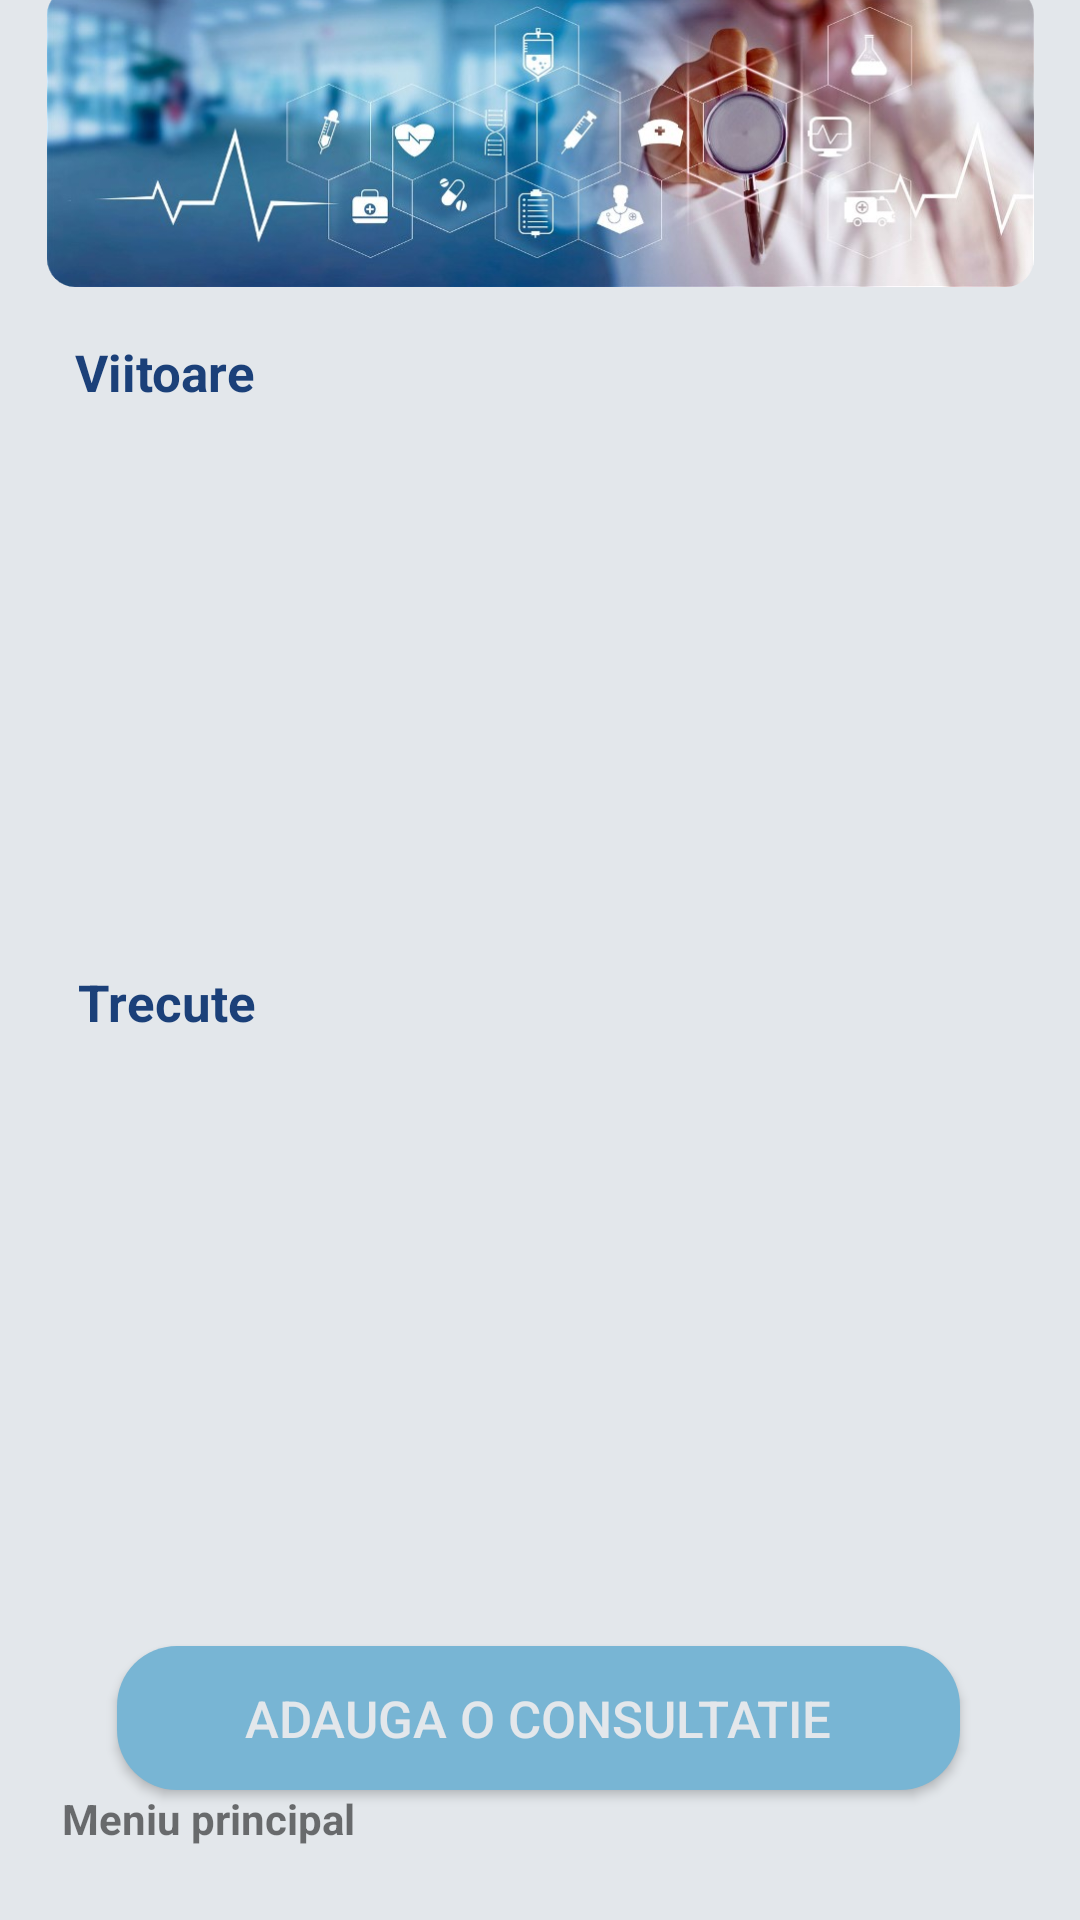

Write the Android layout XML for this screen, with the resource values it uses.
<!-- AndroidManifest.xml: application theme AppTheme -->
<!-- res/layout/activity_istoric_consultatii.xml -->
<?xml version="1.0" encoding="utf-8"?>
<androidx.constraintlayout.widget.ConstraintLayout xmlns:android="http://schemas.android.com/apk/res/android"
    xmlns:app="http://schemas.android.com/apk/res-auto"
    xmlns:tools="http://schemas.android.com/tools"
    android:layout_width="match_parent"
    android:layout_height="match_parent"
    tools:context=".IstoricConsultatii"
    android:background="#e3e7eb">

    <Button
        android:id="@+id/buttonAdauga"
        android:layout_width="281dp"
        android:layout_height="48dp"
        android:layout_marginStart="43dp"
        android:layout_marginTop="21dp"
        android:layout_marginEnd="44dp"
        android:layout_marginBottom="88dp"
        android:background="@drawable/button_shape2"
        android:elevation="22dp"
        android:text="Adauga o consultatie"
        android:textColor="#e3e7eb"
        android:textSize="17dp"
        app:layout_constraintBottom_toBottomOf="parent"
        app:layout_constraintEnd_toEndOf="parent"
        app:layout_constraintHorizontal_bias="0.511"
        app:layout_constraintStart_toStartOf="parent"
        app:layout_constraintTop_toBottomOf="@+id/lvtrecut" />

    <TextView
        android:id="@+id/textView4"
        android:layout_width="106dp"
        android:layout_height="32dp"
        android:layout_marginStart="26dp"
        android:layout_marginTop="10dp"
        android:layout_marginEnd="274dp"
        android:text="Trecute"
        android:textColor="#1B4079"
        android:textSize="17dp"
        android:textStyle="bold"
        app:fontFamily="@font/cutive"
        app:layout_constraintBottom_toTopOf="@+id/lvtrecut"
        app:layout_constraintEnd_toEndOf="parent"
        app:layout_constraintHorizontal_bias="0.0"
        app:layout_constraintStart_toStartOf="parent"
        app:layout_constraintTop_toBottomOf="@+id/lvprezent" />

    <TextView
        android:id="@+id/textView5"
        android:layout_width="114dp"
        android:layout_height="25dp"
        android:layout_marginStart="25dp"
        android:layout_marginTop="12dp"
        android:layout_marginEnd="265dp"
        android:text="Viitoare"
        android:textColor="#1B4079"
        android:textSize="17dp"
        android:textStyle="bold"
        app:fontFamily="@font/cutive"
        app:layout_constraintBottom_toTopOf="@+id/lvprezent"
        app:layout_constraintEnd_toEndOf="parent"
        app:layout_constraintHorizontal_bias="0.0"
        app:layout_constraintStart_toStartOf="parent"
        app:layout_constraintTop_toBottomOf="@+id/imageView4" />

    <ListView
        android:id="@+id/lvtrecut"
        android:layout_width="338dp"
        android:layout_height="167dp"
        android:layout_marginStart="74dp"

        android:layout_marginTop="6dp"
        android:layout_marginEnd="23dp"
        android:background="#e3e7eb"
        app:layout_constraintBottom_toTopOf="@+id/buttonAdauga"
        app:layout_constraintEnd_toEndOf="parent"
        app:layout_constraintHorizontal_bias="0.84"
        app:layout_constraintStart_toStartOf="parent"
        app:layout_constraintTop_toBottomOf="@+id/textView4" />

    <ListView
        android:id="@+id/lvprezent"
        android:layout_width="338dp"
        android:layout_height="167dp"
        android:layout_marginStart="55dp"

        android:layout_marginTop="8dp"
        android:layout_marginEnd="22dp"
        android:background="#e3e7eb"
        app:layout_constraintBottom_toTopOf="@+id/textView4"
        app:layout_constraintEnd_toEndOf="parent"
        app:layout_constraintHorizontal_bias="0.666"
        app:layout_constraintStart_toStartOf="parent"
        app:layout_constraintTop_toBottomOf="@+id/textView5" />

    <ImageView
        android:id="@+id/imageView4"
        android:layout_width="377dp"
        android:layout_height="100dp"

        android:layout_marginStart="12dp"
        android:layout_marginTop="40dp"
        android:layout_marginEnd="12dp"

        android:layout_marginBottom="5dp"
        android:src="@drawable/kkr"
        app:layout_constraintBottom_toTopOf="@+id/textView5"
        app:layout_constraintEnd_toEndOf="parent"
        app:layout_constraintHorizontal_bias="0.508"
        app:layout_constraintStart_toStartOf="parent"
        app:layout_constraintTop_toTopOf="parent" />

    <TextView
        android:id="@+id/textView3"
        android:layout_width="wrap_content"
        android:layout_height="wrap_content"
        android:layout_marginStart="30dp"
        android:layout_marginTop="10dp"

        android:layout_marginEnd="200dp"
        android:text="Consultatii"
        android:textColor="#1B4079"
        android:textSize="20dp"
        android:textStyle="bold"
        app:fontFamily="@font/cutive"
        app:layout_constraintBottom_toTopOf="@+id/imageView4"
        app:layout_constraintEnd_toEndOf="parent"
        app:layout_constraintHorizontal_bias="0.797"
        app:layout_constraintStart_toEndOf="@+id/imageView4"
        app:layout_constraintTop_toTopOf="parent" />

    <TextView
        android:id="@+id/returnmenu"
        android:layout_width="wrap_content"
        android:layout_height="wrap_content"
        android:layout_marginStart="47dp"
        android:layout_marginTop="22dp"
        android:layout_marginEnd="268dp"
        android:layout_marginBottom="46dp"
        android:text="Meniu principal"
        android:textStyle="bold"
        app:layout_constraintBottom_toBottomOf="parent"
        app:layout_constraintEnd_toEndOf="parent"
        app:layout_constraintStart_toStartOf="parent"
        app:layout_constraintTop_toBottomOf="@+id/buttonAdauga" />
</androidx.constraintlayout.widget.ConstraintLayout>
<!-- resources referenced by this layout -->
<resources>
  <!-- drawable button_shape2 (drawable) -->
  <?xml version="1.0" encoding="utf-8"?>
  <shape xmlns:android="http://schemas.android.com/apk/res/android" android:shape="rectangle" >
  <corners
      android:radius="20dp"
      />
  <solid
      android:color="#78b5d4"    />
  
  <size
      android:width="169dp"
      android:height="60dp"
      />
  
  </shape>
  <!-- drawable kkr: png bitmap (drawable-v24, 453892 bytes) -->
  <style parent="Theme.AppCompat.Light.DarkActionBar" name="AppTheme">
  
      
  
  
      <item name="colorPrimary">@color/colorPrimary</item>
  
      <item name="colorPrimaryDark">@color/colorPrimaryDark</item>
  
      <item name="colorAccent">@color/colorAccent</item>
  
  </style>
  <color name="colorPrimary">#008577</color>
  <color name="colorPrimaryDark">#3c7997</color>
  <color name="colorAccent">#D81B60</color>
</resources>
